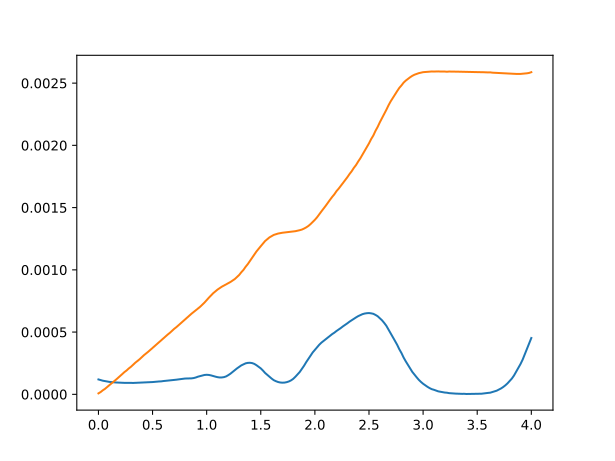

The data file committed next to this chart (first rows):
Magnet, Lockin_U, Lockin_Uh
0?, 0.0001195?, 7.5e-06
0.02?, 0.00011455?, 1.8e-05
0.04?, 0.0001094?, 3.2e-05
0.06?, 0.00010615?, 4.35e-05
0.08?, 0.00010245?, 5.9e-05
0.1?, 9.995e-05?, 7.3e-05
0.12?, 9.805e-05?, 8.7e-05
0.14?, 9.61e-05?, 0.0001025
0.16?, 9.51e-05?, 0.000116
0.18?, 9.405e-05?, 0.000131
0.2?, 9.305e-05?, 0.000146
0.22?, 9.26e-05?, 0.0001625
0.24?, 9.195e-05?, 0.0001785
0.26?, 9.21e-05?, 0.0001915
0.28?, 9.19e-05?, 0.0002075
0.3?, 9.19e-05?, 0.000221
0.32?, 9.13e-05?, 0.000238
0.34?, 9.205e-05?, 0.0002535
0.36?, 9.215e-05?, 0.000267
0.38?, 9.3e-05?, 0.0002815
0.4?, 9.345e-05?, 0.0002975
0.42?, 9.425e-05?, 0.000314
0.44?, 9.49e-05?, 0.0003275
0.46?, 9.645e-05?, 0.000342
0.48?, 9.725e-05?, 0.0003575
0.5?, 9.845e-05?, 0.0003725
0.52?, 0.00010015?, 0.000388
0.54?, 0.00010195?, 0.0004045
0.56?, 0.00010315?, 0.0004185
0.58?, 0.000104?, 0.000434
0.6?, 0.00010655?, 0.0004495
0.62?, 0.00010785?, 0.0004655
0.64?, 0.0001101?, 0.00048
0.66?, 0.00011175?, 0.000494
0.68?, 0.0001133?, 0.00051
0.7?, 0.0001149?, 0.000526
0.72?, 0.00011745?, 0.0005395
0.74?, 0.00011995?, 0.000555
0.76?, 0.00012265?, 0.0005705
0.78?, 0.0001253?, 0.0005865
0.8?, 0.0001267?, 0.0006015
0.82?, 0.0001271?, 0.0006175
0.84?, 0.0001273?, 0.000634
0.86?, 0.0001281?, 0.0006475
0.88?, 0.00013055?, 0.0006615
0.9?, 0.00013525?, 0.0006745
0.92?, 0.00014175?, 0.000689
0.94?, 0.0001465?, 0.0007035
0.96?, 0.000152?, 0.0007195
0.98?, 0.0001554?, 0.000737
1?, 0.00015685?, 0.0007565
1.02?, 0.00015555?, 0.000776
1.04?, 0.000152?, 0.0007935
1.06?, 0.00014685?, 0.000812
1.08?, 0.00014205?, 0.0008265
1.1?, 0.0001378?, 0.000841
1.12?, 0.0001352?, 0.000853
1.14?, 0.00013555?, 0.0008645
1.16?, 0.00013805?, 0.000874
1.18?, 0.00014395?, 0.000883
... 141 more rows
